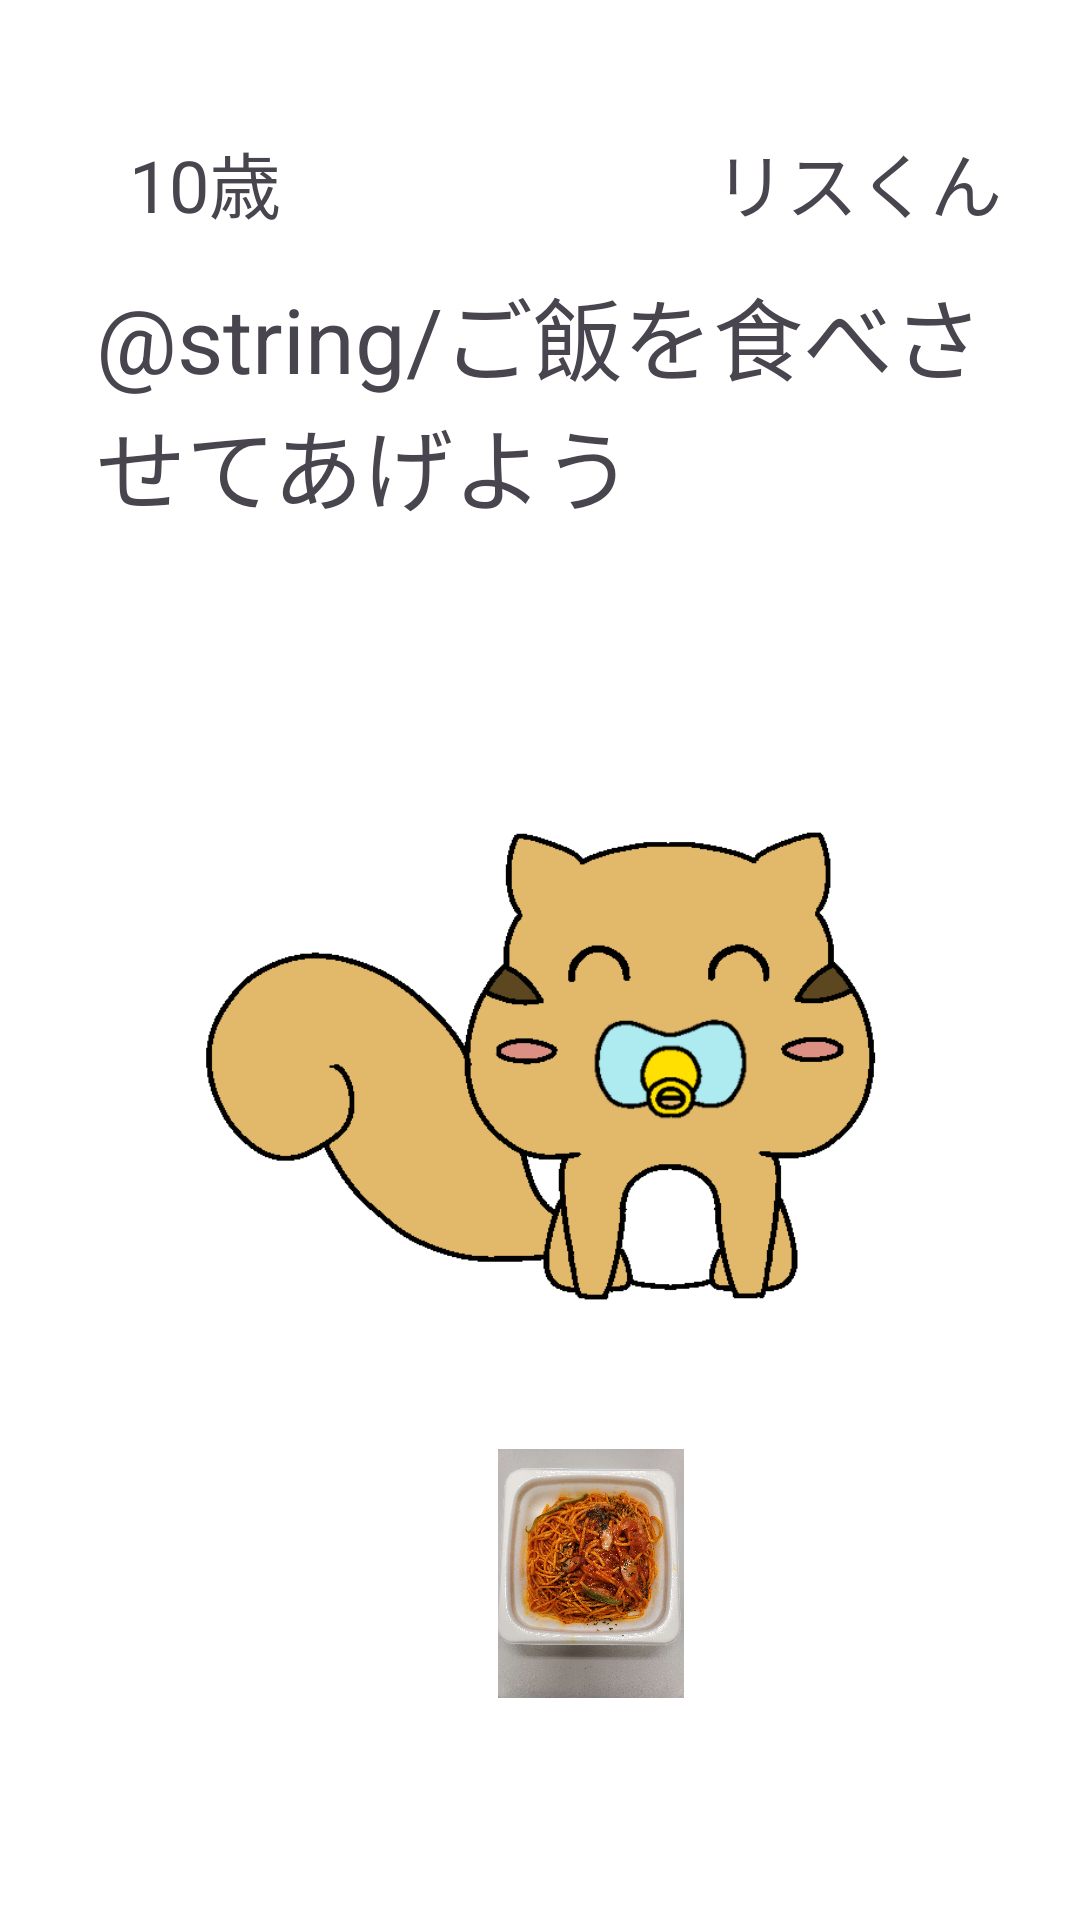

Produce the Android XML layout that renders to this screen, including the resource entries it uses.
<!-- AndroidManifest.xml: application theme Theme.MyEdpsApplication -->
<!-- res/layout/eleventh.xml -->
<RelativeLayout xmlns:android="http://schemas.android.com/apk/res/android"
    xmlns:app="http://schemas.android.com/apk/res-auto"
    xmlns:tools="http://schemas.android.com/tools"
    android:layout_width="match_parent"
    android:layout_height="match_parent"
    android:background="#FFFFFF">

    <TextView
        android:id="@+id/textView13"
        android:layout_width="108dp"
        android:layout_height="wrap_content"
        android:layout_below="@+id/rectangle_2"
        android:layout_alignParentStart="true"
        android:layout_alignParentEnd="true"
        android:layout_marginStart="43dp"
        android:layout_marginTop="43dp"
        android:layout_marginEnd="259dp"
        android:text="10歳"
        android:textSize="24sp" />

    <TextView
        android:id="@+id/textView13"
        android:layout_width="162dp"
        android:layout_height="72dp"
        android:layout_below="@+id/rectangle_2"
        android:layout_alignParentStart="true"
        android:layout_alignParentEnd="true"
        android:layout_marginStart="238dp"
        android:layout_marginTop="43dp"
        android:layout_marginEnd="11dp"
        android:text="リスくん"
        android:textSize="24sp" />

    <ImageView
        android:id="@+id/character_image"
        android:layout_width="281dp"
        android:layout_height="295dp"
        android:layout_below="@+id/textView11"
        android:layout_alignParentStart="true"
        android:layout_alignParentEnd="true"
        android:layout_marginStart="64dp"
        android:layout_marginTop="30dp"
        android:layout_marginEnd="64dp"
        android:contentDescription="@string/risu"
        android:src="@drawable/baby2" />

    <TextView
        android:id="@+id/textViewAge"
        android:layout_width="wrap_content"
        android:layout_height="wrap_content"
        android:layout_alignTop="@id/rectangle_2"
        android:layout_marginStart="-176dp"
        android:layout_marginTop="10dp"
        android:layout_toEndOf="@id/textViewName"
        android:elevation="5dp"
        android:textColor="#000000"
        android:textSize="24sp"
        tools:text="10歳" />

    <TextView
        android:id="@+id/textView11"
        android:layout_width="366dp"
        android:layout_height="wrap_content"
        android:layout_below="@+id/rectangle_2"
        android:layout_alignParentStart="true"
        android:layout_alignParentEnd="true"
        android:layout_centerHorizontal="true"
        android:layout_marginStart="32dp"
        android:layout_marginTop="90dp"
        android:layout_marginEnd="13dp"
        android:text="@string/ご飯を食べさせてあげよう"
        android:textSize="30sp" />

    <ImageView
        android:id="@+id/dishImg"
        android:layout_width="197dp"
        android:layout_height="216dp"
        android:layout_below="@+id/character_image"
        android:layout_alignParentStart="true"
        android:layout_alignParentEnd="true"
        android:layout_alignParentBottom="true"
        android:layout_marginStart="124dp"
        android:layout_marginTop="-19dp"
        android:layout_marginEnd="90dp"
        android:layout_marginBottom="74dp"
        android:contentDescription="@string/完成料理"
        android:src="@drawable/pasuta" />


</RelativeLayout>
<!-- resources referenced by this layout -->
<resources>
  <!-- drawable baby2: png bitmap (drawable, 24761 bytes) -->
  <!-- drawable pasuta: jpg bitmap (drawable, 740786 bytes) -->
  <style name="Theme.MyEdpsApplication" parent="Base.Theme.MyEdpsApplication" />
  <style name="Base.Theme.MyEdpsApplication" parent="Theme.Material3.DayNight.NoActionBar">
          
          
      </style>
</resources>
